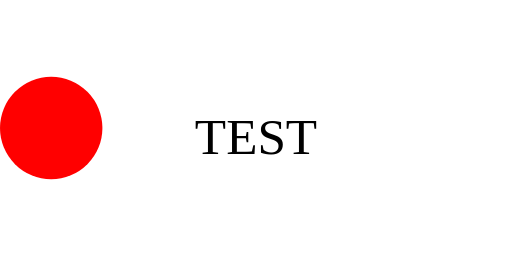
t = 0.00 s
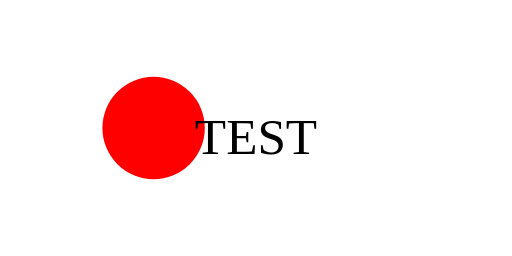
t = 0.50 s
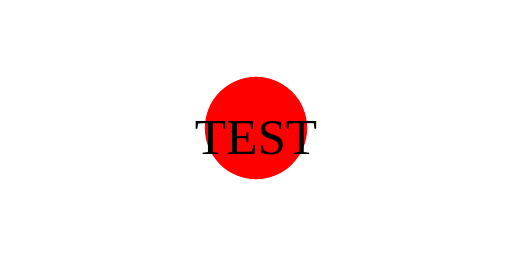
t = 1.00 s
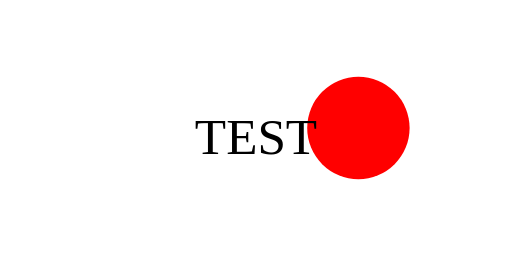
t = 1.50 s

The animated SVG that drew these frames (rendered in a browser with its animation timeline set to each time). Animation: 1 SMIL element (animate=1); one cycle of 2.00 s, repeats indefinitely.

<svg width="100" height="50" viewBox="0 0 100 50" xmlns="http://www.w3.org/2000/svg">
  <circle cx="10" cy="25" r="10" fill="red">
    <animate attributeName="cx" from="10" to="90" dur="2s" repeatCount="indefinite" />
  </circle>
  <text x="50" y="30" font-size="10" text-anchor="middle">TEST</text>
</svg>
